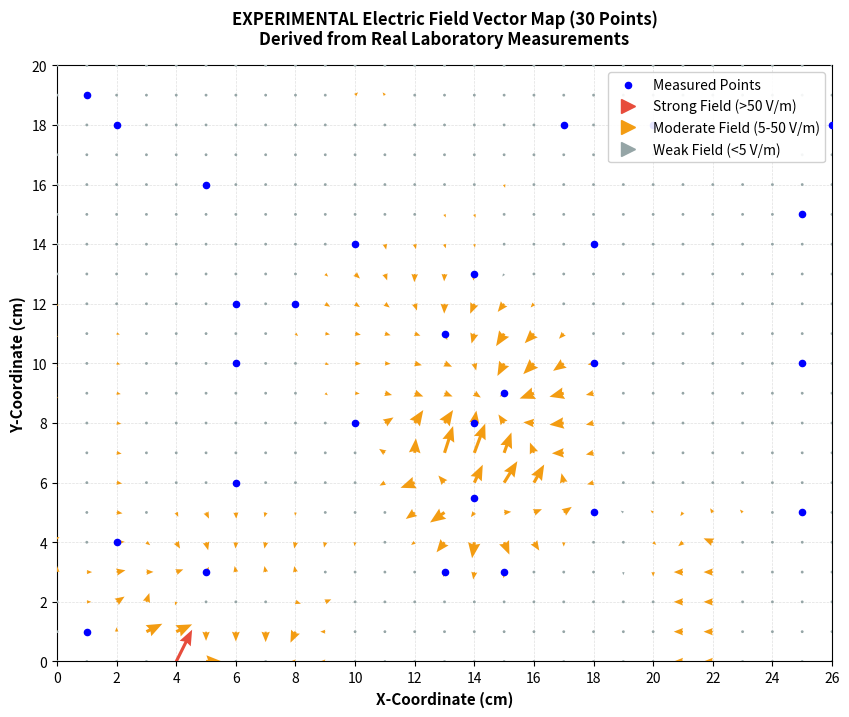

This chart was generated by the following Python code:
import numpy as np
import matplotlib.pyplot as plt
from scipy.interpolate import griddata

# 1. Complete 30 experimental data points from the spreadsheet (X, Y, Max VDC)
data = np.array([
[14, 8, -0.832],
[14, 5.5, 0.300],
[18, 5, -0.292],
[18, 10, -0.159],
[18, 14, -0.113],
[10, 14, -0.108],
[8, 12, -0.099],
[6, 10, -0.127],
[6, 6, -0.180],
[14, 13, -0.237],
[25, 5, -0.007],
[25, 10, -0.045],
[25, 15, -0.014],
[20, 18, -0.022],
[17, 18, -0.037],
[26, 18, -0.005],
[2, 18, -0.003],
[6, 12, -0.053],
[5, 3, -0.492],
[2, 4, -0.192],
[15, 3, -0.302],
[13, 3, -0.337],
[5, 16, -0.017],
[1, 19, -0.001],
[27, 10, -0.002],
[27, 10, -0.001], # Row 26/27 duplicate coordinates in sheet
[1, 1, 0.000],
[15, 9, -0.850],
[10, 8, -0.300],
[13, 11, -0.547]
])

x_measured, y_measured, v_measured = data[:, 0], data[:, 1], data[:, 2]

# 2. Recreate 26x20 lab grid (using 1cm spacing)
x_range = np.arange(0, 27, 1.0)
y_range = np.arange(0, 21, 1.0)
X, Y = np.meshgrid(x_range, y_range)

# 3. Interpolate data points across the whole grid space
V = griddata((x_measured, y_measured), v_measured, (X, Y), method='linear')
V_nearest = griddata((x_measured, y_measured), v_measured, (X, Y), method='nearest')
V[np.isnan(V)] = V_nearest[np.isnan(V)]

# 4. Calculate Experimental Electric Field vectors: E = -grad(V)
Gy, Gx = np.gradient(V, 1.0, 1.0)
Ex = -Gx * 100
Ey = -Gy * 100
E_magnitude = np.sqrt(Ex**2 + Ey**2)

# 5. Create color mapping array matching group requirements
colors = np.empty(X.shape, dtype=object)
colors[E_magnitude > 50] = '#e74c3c' # Red
colors[(E_magnitude >= 5) & (E_magnitude <= 50)] = '#f39c12' # Orange
colors[E_magnitude < 5] = '#95a5a6' # Gray

# Flatten arrays for the quiver tool
xf, yf = X.flatten(), Y.flatten()
exf, eyf = Ex.flatten(), Ey.flatten()
colors_f = colors.flatten()

# 6. Plotting the Real 30-Point Experimental Data Map
fig, ax = plt.subplots(figsize=(10, 8), dpi=300)
ax.set_facecolor('#ffffff')

# Plot experimental arrows
ax.quiver(xf, yf, exf, eyf, color=colors_f, scale=1200, width=0.004, headwidth=4, headlength=5, zorder=3)

# Plot actual physical points as dots
ax.scatter(x_measured, y_measured, color='blue', s=20, zorder=5, label='Measured Points')

# Formatting to match template
ax.set_xlim(0, 26)
ax.set_ylim(0, 20)
ax.set_xticks(np.arange(0, 27, 2))
ax.set_yticks(np.arange(0, 21, 2))
ax.set_xlabel('X-Coordinate (cm)', fontsize=11, fontweight='bold')
ax.set_ylabel('Y-Coordinate (cm)', fontsize=11, fontweight='bold')
ax.set_title('EXPERIMENTAL Electric Field Vector Map (30 Points)\nDerived from Real Laboratory Measurements', fontsize=12, fontweight='bold', pad=15)
ax.grid(True, which='both', color='#e0e0e0', linestyle='--', linewidth=0.5)
ax.set_aspect('equal')

# Clean legend
ax.plot([], [], marker='>', color='none', markerfacecolor='#e74c3c', markeredgecolor='#e74c3c', markersize=10, label='Strong Field (>50 V/m)')
ax.plot([], [], marker='>', color='none', markerfacecolor='#f39c12', markeredgecolor='#f39c12', markersize=10, label='Moderate Field (5-50 V/m)')
ax.plot([], [], marker='>', color='none', markerfacecolor='#95a5a6', markeredgecolor='#95a5a6', markersize=10, label='Weak Field (<5 V/m)')
ax.legend(loc='upper right', framealpha=0.9)

plt.savefig('experimental_30point_vectors.png', bbox_inches='tight', dpi=300)
plt.show()
